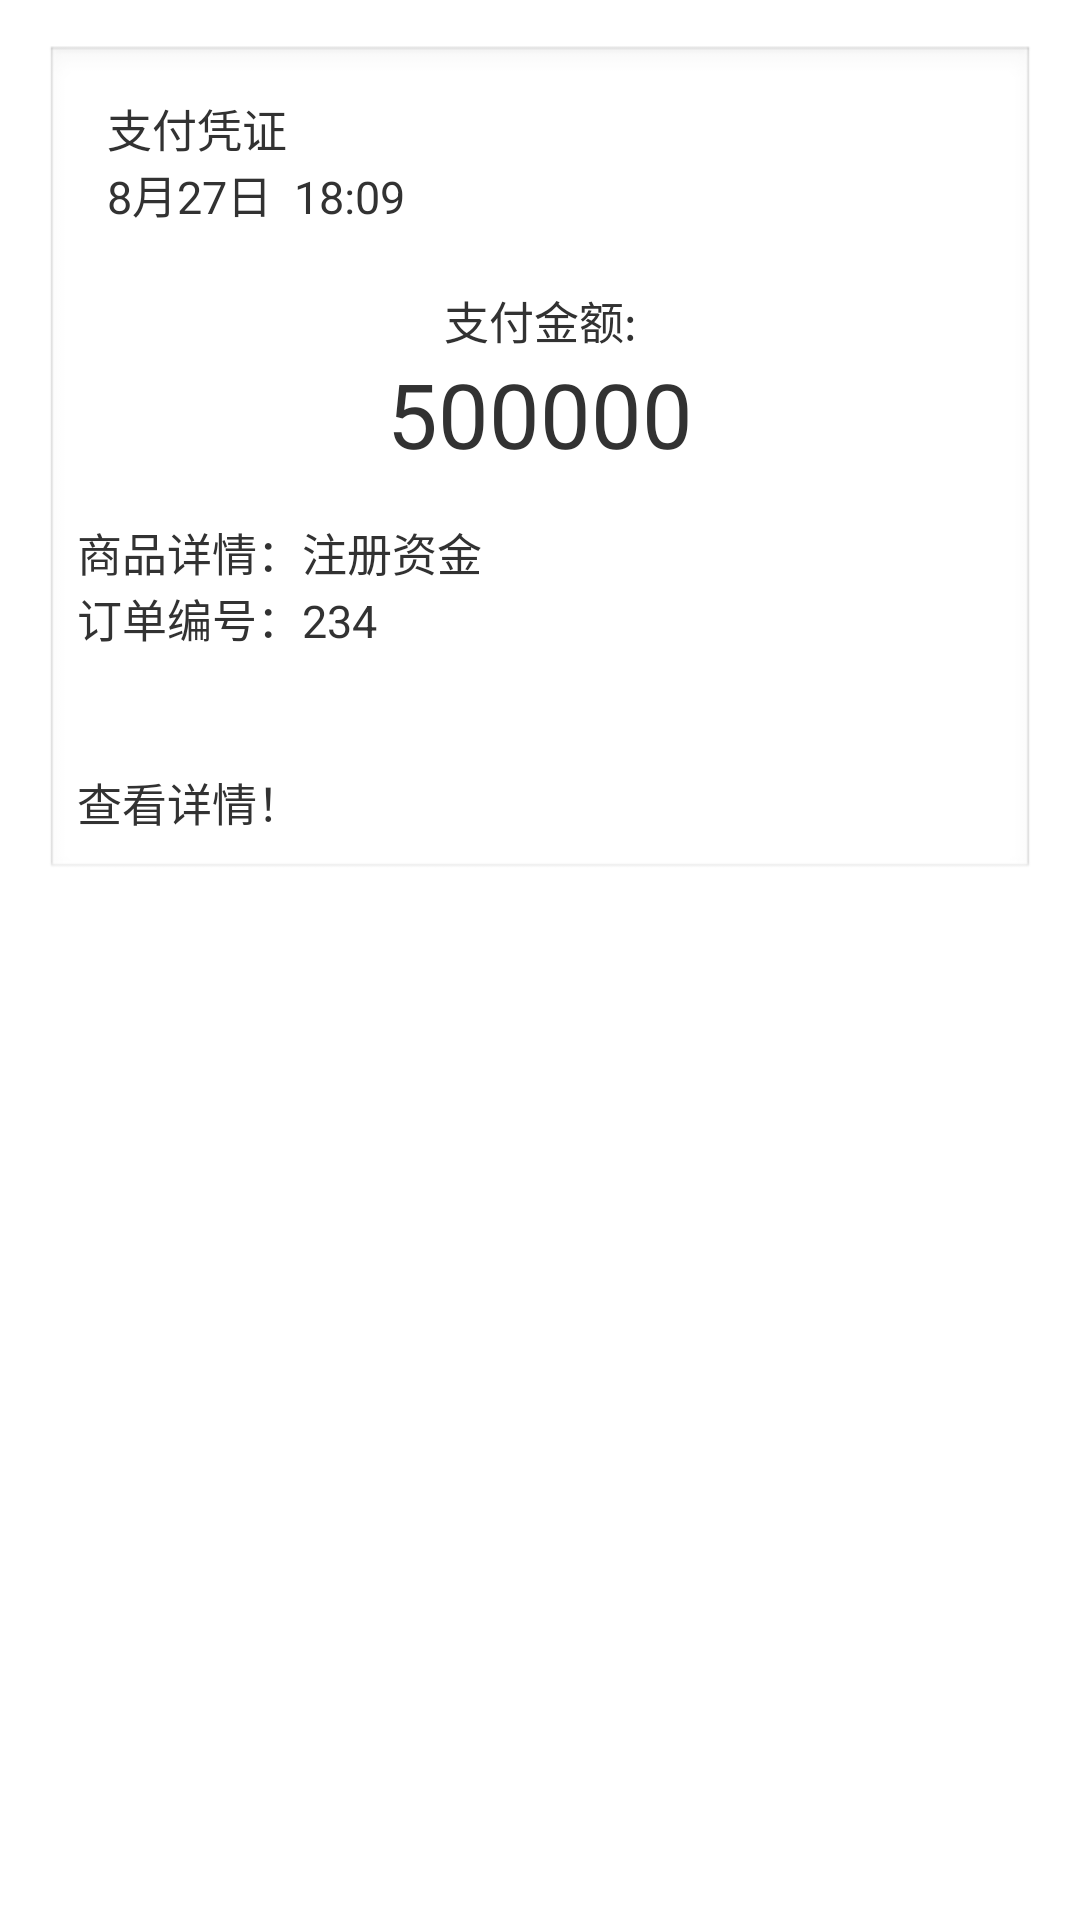

This screen was rendered from an Android layout file. Write that file and the resources it references.
<!-- AndroidManifest.xml: application theme AppTheme -->
<!-- res/layout/pay_list_item.xml -->
<?xml version="1.0" encoding="utf-8"?>
<LinearLayout xmlns:android="http://schemas.android.com/apk/res/android"
    android:orientation="vertical"
    android:layout_width="match_parent"
    android:layout_height="wrap_content">


    <LinearLayout
        android:layout_width="match_parent"
        android:orientation="vertical"
        android:background="@android:drawable/edit_text"
        android:layout_margin="15dp"
        android:layout_height="wrap_content">


    <LinearLayout
        android:layout_width="match_parent"
        android:layout_height="wrap_content"
        android:layout_margin="10dp"
        android:orientation="vertical">
        <TextView
            android:layout_width="match_parent"
            android:layout_height="wrap_content"
            android:textSize="15sp"
            android:text="支付凭证"/>
        <TextView
            android:id="@+id/pay_current_time"
            android:layout_width="match_parent"
            android:layout_height="wrap_content"
            android:textSize="15sp"
            android:text="8月27日  18:09"/>
    </LinearLayout>

    <LinearLayout
        android:layout_width="match_parent"
        android:orientation="vertical"
        android:layout_marginTop="10dp"
        android:layout_height="wrap_content">
        <TextView
            android:layout_width="match_parent"
            android:layout_height="wrap_content"
            android:textSize="15sp"
            android:gravity="center_horizontal"
            android:text="支付金额:"/>
        <TextView
            android:id="@+id/pay_total_money"
            android:layout_width="match_parent"
            android:layout_height="wrap_content"
            android:gravity="center_horizontal"
            android:textSize="30sp"
            android:text="500000"/>
    </LinearLayout>
    <LinearLayout
        android:layout_width="match_parent"
        android:orientation="horizontal"
        android:layout_marginTop="15dp"
        android:layout_height="wrap_content">
        <TextView
            android:layout_width="wrap_content"
            android:layout_height="wrap_content"
            android:text="商品详情："
            android:textSize="15sp"/>
        <TextView
            android:id="@+id/goods_detial"
            android:layout_width="wrap_content"
            android:layout_height="wrap_content"
            android:text="注册资金"
            android:textSize="15sp"/>
    </LinearLayout>

    <LinearLayout
        android:layout_width="match_parent"
        android:orientation="horizontal"
        android:layout_height="wrap_content">
        <TextView
            android:layout_width="wrap_content"
            android:layout_height="wrap_content"
            android:text="订单编号："
            android:textSize="15sp"/>
        <TextView
            android:id="@+id/pay_number"
            android:layout_width="wrap_content"
            android:layout_height="wrap_content"
            android:text="234"
            android:textSize="15sp"/>

    </LinearLayout>
        <View
            android:layout_width="match_parent"
            android:layout_height="0.2dp"
            android:layout_marginTop="20sp"
            android:background="@color/abc_input_method_navigation_guard"/>

        <RelativeLayout
        android:layout_width="match_parent"
        android:orientation="horizontal"
        android:layout_marginTop="15sp"
        android:layout_height="30dp">

        <TextView
            android:layout_width="wrap_content"
            android:layout_height="30dp"
            android:text="查看详情！"
            android:gravity="center_vertical"
            android:textSize="15sp"/>

            <ImageView
                android:layout_width="wrap_content"
                android:src="@mipmap/bl_setting_more"
                android:layout_gravity="center_vertical"
                android:layout_alignParentRight="true"
                android:layout_marginRight="15dp"
                android:layout_height="30dp" />

    </RelativeLayout>

    </LinearLayout>


</LinearLayout>
<!-- resources referenced by this layout -->
<resources>
  <style name="AppTheme" parent="AppBaseTheme">
  
  
      </style>
  <style name="AppBaseTheme" parent="android:Theme.Holo.Light.DarkActionBar">
          
          <item name="android:homeAsUpIndicator">@mipmap/home_as_up</item>
          <item name="android:actionBarStyle">@style/MyActionBarStyle</item>
      </style>
  <style name="MyActionBarStyle" parent="@android:style/Widget.Holo.Light.ActionBar">
          
          <item name="android:background">@android:color/white</item>
          
      </style>
</resources>
